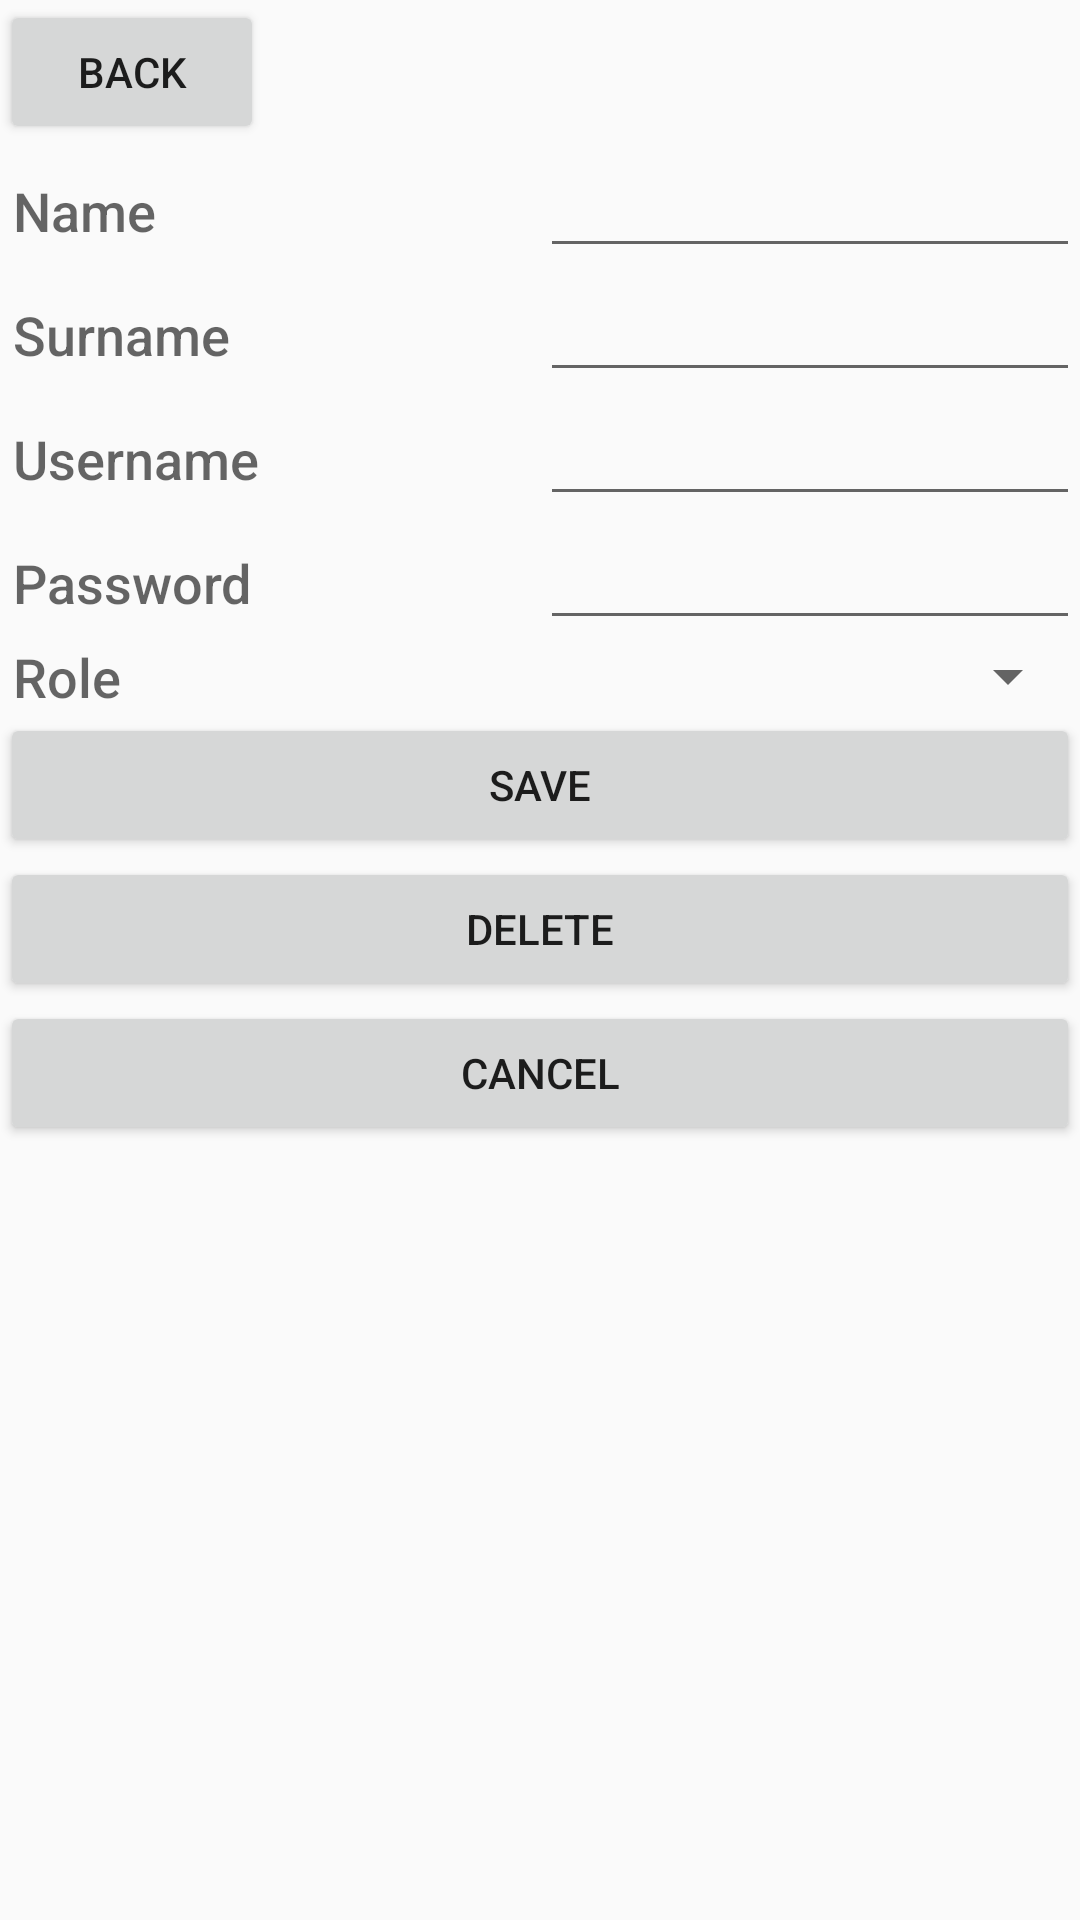

Write the Android layout XML for this screen, with the resource values it uses.
<!-- AndroidManifest.xml: application theme AppTheme -->
<!-- res/layout/manager_edit.xml -->
<?xml version="1.0" encoding="utf-8"?>
<LinearLayout xmlns:android="http://schemas.android.com/apk/res/android"
    xmlns:tools="http://schemas.android.com/tools"
    android:orientation="vertical" android:layout_width="match_parent"
    android:layout_height="match_parent">

    <Button
        android:id="@+id/btn_back"
        android:layout_width="wrap_content"
        android:layout_height="wrap_content"
        android:text="BACK" />

    <LinearLayout
        android:layout_width="match_parent"
        android:layout_height="wrap_content"
        android:orientation="horizontal"
        android:weightSum="2">

        <TextView
            android:id="@+id/lbl_Name"
            android:layout_width="match_parent"
            android:layout_height="wrap_content"
            android:layout_weight="1"
            android:text=" Name"
            android:textAppearance="@android:style/TextAppearance.DeviceDefault.Medium" />

        <EditText
            android:id="@+id/txt_editName"
            android:layout_width="match_parent"
            android:layout_height="wrap_content"
            android:layout_weight="1"
            android:ems="10"
            android:inputType="textPersonName" />
    </LinearLayout>

    <LinearLayout
        android:layout_width="match_parent"
        android:layout_height="wrap_content"
        android:orientation="horizontal"
        android:weightSum="2">

        <TextView
            android:id="@+id/lbl_Surname"
            android:layout_width="match_parent"
            android:layout_height="wrap_content"
            android:layout_weight="1"
            android:text=" Surname"
            android:textAppearance="@android:style/TextAppearance.DeviceDefault.Medium" />

        <EditText
            android:id="@+id/txt_editSurname"
            android:layout_width="match_parent"
            android:layout_height="wrap_content"
            android:layout_weight="1"
            android:ems="10"
            android:inputType="textPersonName" />
    </LinearLayout>

    <LinearLayout
        android:layout_width="match_parent"
        android:layout_height="wrap_content"
        android:orientation="horizontal"
        android:weightSum="2">

        <TextView
            android:id="@+id/lbl_Username"
            android:layout_width="match_parent"
            android:layout_height="wrap_content"
            android:layout_weight="1"
            android:text=" Username"
            android:textAppearance="@android:style/TextAppearance.DeviceDefault.Medium" />

        <EditText
            android:id="@+id/txt_editUsername"
            android:layout_width="match_parent"
            android:layout_height="wrap_content"
            android:layout_weight="1"
            android:ems="10"
            android:inputType="textPersonName" />
    </LinearLayout>

    <LinearLayout
        android:layout_width="match_parent"
        android:layout_height="wrap_content"
        android:orientation="horizontal"
        android:weightSum="2">

        <TextView
            android:id="@+id/lbl_Password"
            android:layout_width="match_parent"
            android:layout_height="wrap_content"
            android:layout_weight="1"
            android:text=" Password"
            android:textAppearance="@android:style/TextAppearance.DeviceDefault.Medium" />

        <EditText
            android:id="@+id/txt_editPassword"
            android:layout_width="match_parent"
            android:layout_height="wrap_content"
            android:layout_weight="1"
            android:ems="10"
            android:inputType="textPassword" />

    </LinearLayout>

    <LinearLayout
        android:layout_width="match_parent"
        android:layout_height="wrap_content"
        android:orientation="horizontal"
        android:weightSum="2">

        <TextView
            android:id="@+id/lbl_role"
            android:layout_width="match_parent"
            android:layout_height="wrap_content"
            android:layout_weight="1"
            android:text=" Role"
            android:textAppearance="@android:style/TextAppearance.DeviceDefault.Medium" />

        <Spinner
            android:id="@+id/spnr_roleList"
            android:layout_width="match_parent"
            android:layout_height="wrap_content"
            android:layout_weight="1" />

    </LinearLayout>

    <LinearLayout
        android:layout_width="match_parent"
        android:layout_height="match_parent"
        android:layout_weight="1"
        android:orientation="vertical"
        tools:gravity="bottom">

        <Button
            android:id="@+id/btn_save"
            android:layout_width="match_parent"
            android:layout_height="wrap_content"
            android:text="SAVE" />

        <Button
            android:id="@+id/btn_Delete"
            android:layout_width="match_parent"
            android:layout_height="wrap_content"
            android:text="DELETE" />

        <Button
            android:id="@+id/btn_Cancel"
            android:layout_width="match_parent"
            android:layout_height="wrap_content"
            android:text="CANCEL" />
    </LinearLayout>

</LinearLayout>
<!-- resources referenced by this layout -->
<resources>
  <style name="AppTheme" parent="Theme.AppCompat.Light.DarkActionBar">
          
          <item name="colorPrimary">@color/colorPrimary</item>
          <item name="colorPrimaryDark">@color/colorPrimaryDark</item>
          <item name="colorAccent">@color/colorAccent</item>
      </style>
  <color name="colorPrimary">#3f51b5</color>
  <color name="colorPrimaryDark">#293466</color>
  <color name="colorAccent">#FF4081</color>
</resources>
